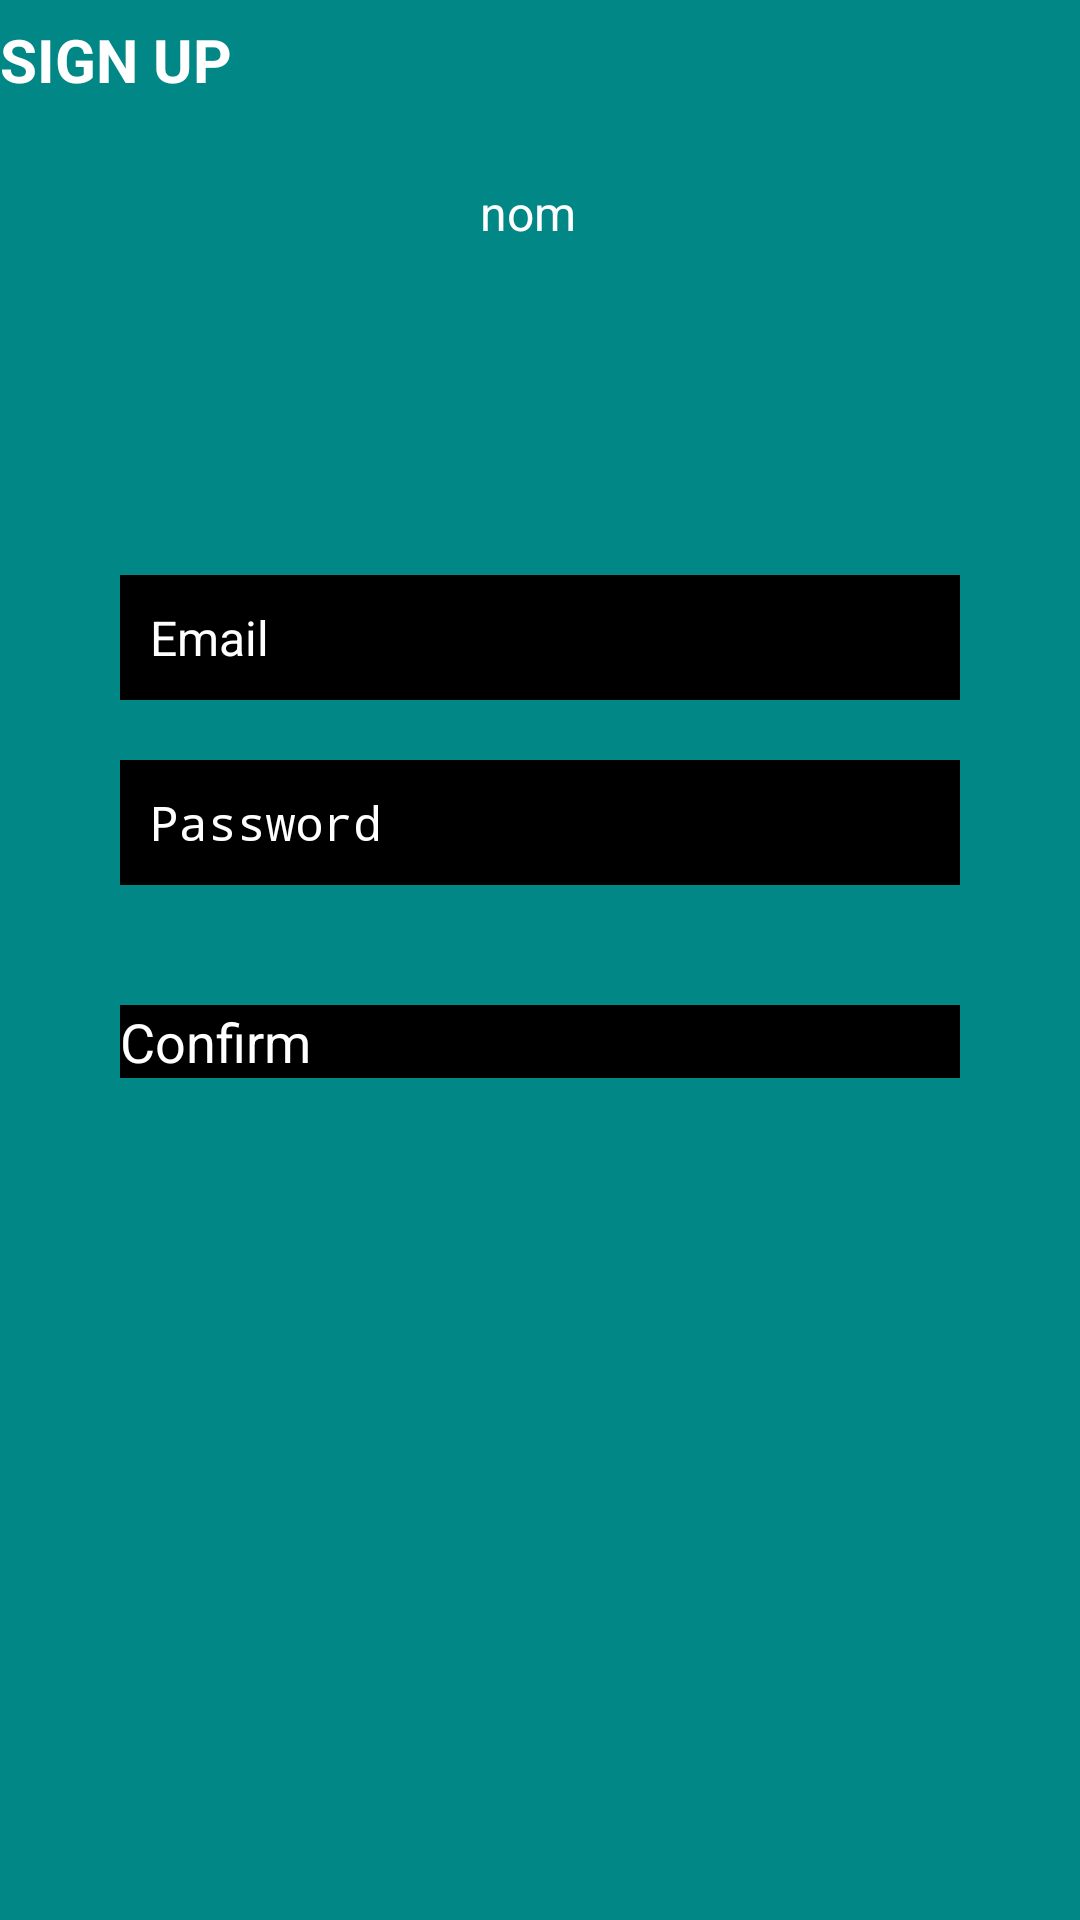

The Android layout XML behind this screen, and the referenced resources:
<!-- AndroidManifest.xml: activity theme AppTheme.NoActionBar -->
<!-- res/layout/activity_sign_up.xml -->
<?xml version="1.0" encoding="utf-8"?>
<LinearLayout xmlns:android="http://schemas.android.com/apk/res/android"
    xmlns:tools="http://schemas.android.com/tools"
    xmlns:app="http://schemas.android.com/apk/res-auto"
    android:layout_width="match_parent"
    android:layout_height="match_parent"
    android:background="@color/teal_700"
    tools:context=".SignUpActivity"
    android:orientation="vertical">


    <androidx.appcompat.widget.Toolbar
        android:layout_width="match_parent"
        android:layout_height="40dp">

        <TextView
            android:id="@+id/tv_title"
            android:layout_height="match_parent"
            android:layout_width="match_parent"
            android:gravity="center_vertical"
            android:text="@string/sign_up"
            android:textColor="@color/white"
            android:textSize="20sp"
            android:textStyle="bold" />
    </androidx.appcompat.widget.Toolbar>
    <LinearLayout
        android:layout_width="match_parent"
        android:layout_height="match_parent"
        android:layout_gravity="center"
        android:layout_marginTop="20dp"
        android:orientation="vertical">

C

        <androidx.appcompat.widget.AppCompatEditText
            android:id="@+id/nameEditText"
            android:layout_width="match_parent"
            android:layout_height="wrap_content"
            android:layout_marginStart="2dp"
            android:layout_marginEnd="10dp"
            android:layout_marginBottom="90dp"
            android:gravity="center"
            android:text="nom"
            android:textColor="@color/white"
            android:textSize="16sp" />


        <androidx.appcompat.widget.AppCompatEditText
            android:id="@+id/emailEditText"
            android:layout_width="match_parent"
            android:layout_height="wrap_content"
            android:layout_marginTop="20dp"
            android:clickable="true"
            android:focusable="true"
            android:layout_marginStart="40dp"
            android:layout_marginEnd="40dp"
            android:background="@color/black"
            android:drawablePadding="10dp"
            android:hint="@string/email"
            android:inputType="textEmailAddress"
            android:padding="10dp"
            android:textColor="@color/white"
            android:textColorHint="@color/white"
            android:textSize="16sp" />

        <EditText
            android:id="@+id/passwordEditText"
            android:layout_width="match_parent"
            android:layout_height="wrap_content"
            android:layout_below="@id/emailEditText"
            android:layout_marginTop="20dp"
            android:layout_marginStart="40dp"
            android:layout_marginEnd="40dp"
            android:background="@color/black"
            android:drawablePadding="10dp"
            android:hint="@string/password"
            android:inputType="textPassword"
            android:padding="10dp"
            android:textColor="@color/white"
            android:textColorHint="@color/white"
            android:textSize="16sp" />

        <Button
            android:id="@+id/confirmButton"
            android:layout_width="match_parent"
            android:layout_height="wrap_content"
            android:layout_below="@id/passwordEditText"
            android:layout_marginTop="40dp"
            android:layout_marginStart="40dp"
            android:layout_marginEnd="40dp"
            android:background="@color/black"
            android:text="Confirm"
            android:textColor="@color/white"
            android:textSize="18sp" />

    </LinearLayout>



</LinearLayout>
<!-- resources referenced by this layout -->
<resources>
  <color name="black">#FF000000</color>
  <color name="teal_700">#FF018786</color>
  <color name="white">#FFFFFFFF</color>
  <string name="email">Email</string>
  <string name="password">Password</string>
  <string name="sign_up">SIGN UP</string>
</resources>
